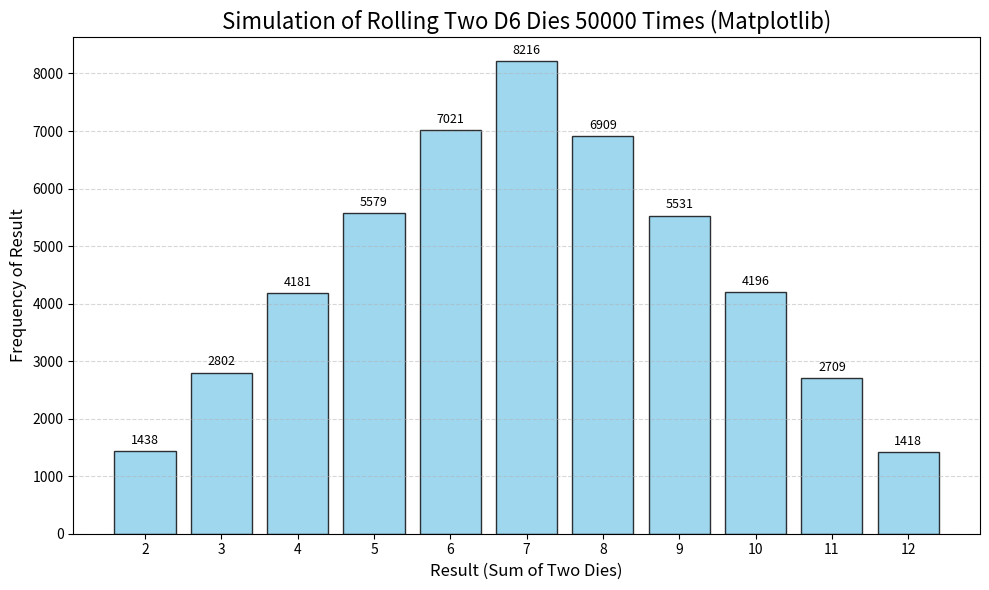

Here is the Python script that generated this plot:
import random
import matplotlib.pyplot as plt

class Die:
    """表示一个骰子的类。"""
    def __init__(self, num_sides=6):
        self.num_sides = num_sides

    def roll(self):
        """返回一个1到骰子面数的随机值。"""
        return random.randint(1, self.num_sides)

# 1. 创建两个 6 面的骰子
die_1 = Die()
die_2 = Die()

# 2. 掷骰子多次，并存储结果
num_rolls = 50000
results = []
for roll_num in range(num_rolls):
    result = die_1.roll() + die_2.roll()
    results.append(result)

# 3. 分析结果：统计每个点数出现的次数
max_result = die_1.num_sides + die_2.num_sides
frequencies = []
poss_results = range(2, max_result + 1)

for value in poss_results:
    frequency = results.count(value)
    frequencies.append(frequency)

# 4. 使用 Matplotlib 可视化结果
fig, ax = plt.subplots(figsize=(10, 6))

# 绘制柱状图，设置颜色和边缘线
bars = ax.bar(poss_results, frequencies, color='skyblue', edgecolor='black', alpha=0.8)

# 设置标题和标签
ax.set_title(f"Simulation of Rolling Two D6 Dies {num_rolls} Times (Matplotlib)", fontsize=16)
ax.set_xlabel("Result (Sum of Two Dies)", fontsize=12)
ax.set_ylabel("Frequency of Result", fontsize=12)

# 强制 X 轴刻度显示 2 到 12 的每一个整数
ax.set_xticks(poss_results)

# 在每个柱子上方添加具体的数值标签（边缘情况优化：避免数据肉眼难辨）
for bar in bars:
    height = bar.get_height()
    ax.annotate(f'{height}',
                xy=(bar.get_x() + bar.get_width() / 2, height),
                xytext=(0, 3),  # 纵向偏移3个像素
                textcoords="offset points",
                ha='center', va='bottom', fontsize=9)

# 开启网格线（只显示 Y 轴方向，辅助对齐）
ax.grid(axis='y', linestyle='--', alpha=0.5)

# 显示图表
plt.tight_layout()
plt.show()
